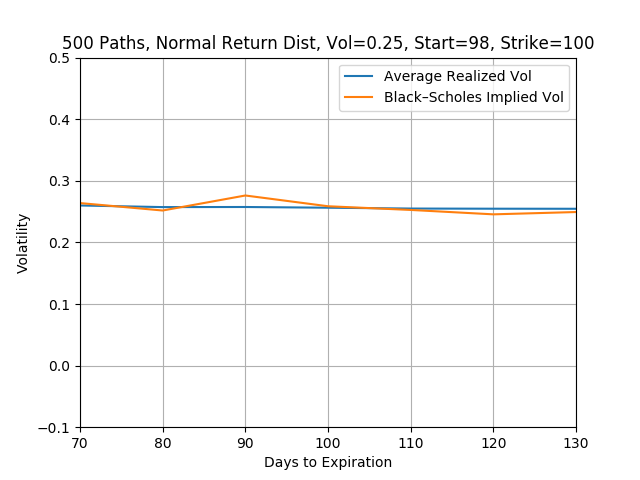

Data behind this chart, as committed beside it:
DTE, Average Realized Vol, Black–Scholes Implied Vol
70, 0.2599, 0.2638
80, 0.2573, 0.2518
90, 0.2575, 0.2761
100, 0.2563, 0.2587
110, 0.255, 0.2527
120, 0.2547, 0.2455
130, 0.2546, 0.2493
